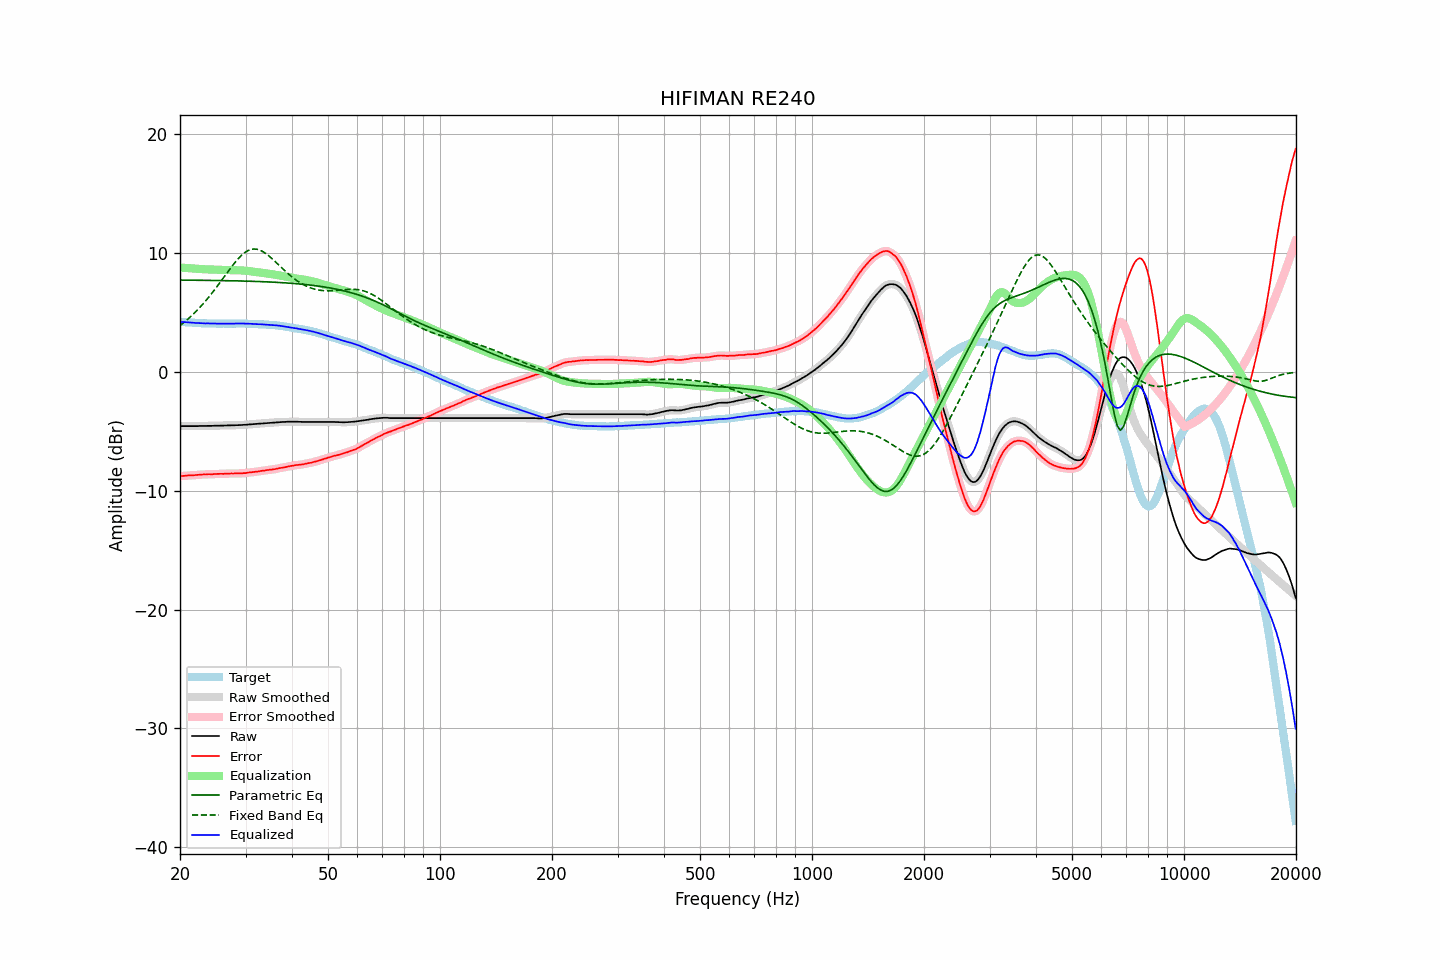

The file beside this chart, header and first rows:
frequency, raw, error, smoothed, error_smoothed, equalization, parametric_eq, fixed_band_eq, equalized_raw, equalized_smoothed, target
20.00, -4.56, -8.78, -4.56, -8.78, 8.77, 7.72, 3.89, 4.21, 4.21, 4.21
20.20, -4.56, -8.77, -4.56, -8.77, 8.76, 7.72, 4.00, 4.20, 4.20, 4.20
20.40, -4.56, -8.76, -4.56, -8.75, 8.75, 7.72, 4.10, 4.19, 4.19, 4.19
20.61, -4.56, -8.75, -4.56, -8.74, 8.74, 7.72, 4.22, 4.18, 4.18, 4.18
20.81, -4.56, -8.73, -4.56, -8.73, 8.73, 7.71, 4.33, 4.17, 4.17, 4.16
21.02, -4.56, -8.72, -4.56, -8.72, 8.72, 7.71, 4.45, 4.16, 4.16, 4.15
21.23, -4.56, -8.71, -4.56, -8.71, 8.71, 7.71, 4.57, 4.15, 4.15, 4.14
21.44, -4.56, -8.72, -4.56, -8.71, 8.70, 7.71, 4.69, 4.14, 4.14, 4.15
21.66, -4.56, -8.70, -4.56, -8.70, 8.69, 7.71, 4.82, 4.13, 4.13, 4.13
21.87, -4.56, -8.70, -4.56, -8.69, 8.69, 7.71, 4.95, 4.12, 4.12, 4.13
22.09, -4.56, -8.68, -4.56, -8.68, 8.68, 7.71, 5.09, 4.11, 4.11, 4.11
22.31, -4.56, -8.67, -4.56, -8.66, 8.67, 7.71, 5.23, 4.10, 4.11, 4.10
22.54, -4.55, -8.65, -4.56, -8.65, 8.66, 7.70, 5.37, 4.10, 4.10, 4.09
22.76, -4.55, -8.65, -4.55, -8.64, 8.65, 7.70, 5.52, 4.09, 4.09, 4.09
22.99, -4.55, -8.64, -4.55, -8.64, 8.64, 7.70, 5.66, 4.08, 4.08, 4.08
23.22, -4.55, -8.63, -4.55, -8.63, 8.63, 7.70, 5.82, 4.08, 4.08, 4.07
23.45, -4.55, -8.64, -4.55, -8.62, 8.63, 7.70, 5.98, 4.07, 4.07, 4.08
23.69, -4.54, -8.62, -4.55, -8.62, 8.62, 7.70, 6.14, 4.08, 4.07, 4.07
23.92, -4.54, -8.61, -4.55, -8.62, 8.62, 7.69, 6.30, 4.07, 4.07, 4.06
24.16, -4.54, -8.62, -4.54, -8.61, 8.61, 7.69, 6.47, 4.07, 4.07, 4.07
24.40, -4.54, -8.62, -4.54, -8.61, 8.61, 7.69, 6.64, 4.06, 4.06, 4.07
24.65, -4.53, -8.60, -4.54, -8.60, 8.60, 7.69, 6.82, 4.07, 4.06, 4.06
24.89, -4.53, -8.60, -4.54, -8.59, 8.60, 7.69, 6.99, 4.06, 4.06, 4.06
25.14, -4.53, -8.59, -4.53, -8.59, 8.59, 7.68, 7.17, 4.06, 4.06, 4.05
25.39, -4.53, -8.59, -4.53, -8.58, 8.59, 7.68, 7.35, 4.05, 4.06, 4.05
25.65, -4.52, -8.58, -4.53, -8.58, 8.58, 7.68, 7.54, 4.06, 4.05, 4.05
25.91, -4.52, -8.58, -4.52, -8.58, 8.58, 7.68, 7.72, 4.05, 4.05, 4.05
26.16, -4.52, -8.59, -4.52, -8.58, 8.57, 7.68, 7.91, 4.05, 4.05, 4.06
26.43, -4.51, -8.57, -4.52, -8.57, 8.57, 7.67, 8.09, 4.05, 4.05, 4.05
26.69, -4.51, -8.57, -4.51, -8.57, 8.56, 7.67, 8.28, 4.05, 4.05, 4.05
26.96, -4.50, -8.56, -4.51, -8.56, 8.56, 7.67, 8.46, 4.06, 4.05, 4.05
27.23, -4.50, -8.56, -4.50, -8.55, 8.56, 7.67, 8.65, 4.05, 4.06, 4.05
27.50, -4.49, -8.55, -4.50, -8.55, 8.55, 7.66, 8.83, 4.06, 4.06, 4.05
27.77, -4.49, -8.56, -4.49, -8.55, 8.55, 7.66, 9.00, 4.06, 4.06, 4.06
28.05, -4.49, -8.55, -4.49, -8.55, 8.55, 7.66, 9.17, 4.06, 4.06, 4.05
28.33, -4.48, -8.55, -4.49, -8.55, 8.55, 7.65, 9.33, 4.07, 4.06, 4.06
28.62, -4.48, -8.55, -4.48, -8.55, 8.55, 7.65, 9.49, 4.06, 4.06, 4.06
28.90, -4.47, -8.55, -4.48, -8.55, 8.54, 7.65, 9.63, 4.07, 4.07, 4.07
29.19, -4.47, -8.55, -4.47, -8.54, 8.54, 7.64, 9.77, 4.06, 4.07, 4.07
29.48, -4.46, -8.53, -4.46, -8.53, 8.53, 7.64, 9.89, 4.06, 4.06, 4.06
29.78, -4.45, -8.52, -4.46, -8.52, 8.52, 7.64, 10.00, 4.06, 4.06, 4.06
30.08, -4.45, -8.52, -4.45, -8.50, 8.50, 7.63, 10.10, 4.05, 4.06, 4.06
30.38, -4.43, -8.48, -4.44, -8.49, 8.49, 7.63, 10.18, 4.06, 4.05, 4.04
30.68, -4.42, -8.47, -4.43, -8.47, 8.47, 7.62, 10.24, 4.05, 4.05, 4.04
30.99, -4.41, -8.46, -4.41, -8.46, 8.46, 7.62, 10.29, 4.04, 4.04, 4.04
31.30, -4.40, -8.45, -4.40, -8.44, 8.44, 7.62, 10.32, 4.04, 4.04, 4.04
31.61, -4.39, -8.43, -4.39, -8.43, 8.42, 7.61, 10.33, 4.03, 4.03, 4.03
31.93, -4.38, -8.40, -4.38, -8.41, 8.41, 7.61, 10.33, 4.02, 4.02, 4.01
32.24, -4.37, -8.40, -4.37, -8.39, 8.39, 7.60, 10.31, 4.01, 4.01, 4.02
32.57, -4.36, -8.37, -4.36, -8.37, 8.37, 7.60, 10.27, 4.00, 4.01, 4.00
32.89, -4.34, -8.35, -4.35, -8.35, 8.35, 7.59, 10.22, 4.01, 4.00, 4.00
33.22, -4.33, -8.33, -4.33, -8.33, 8.33, 7.59, 10.16, 4.00, 4.00, 3.99
33.55, -4.32, -8.32, -4.32, -8.31, 8.31, 7.58, 10.08, 3.99, 3.99, 3.99
33.89, -4.31, -8.30, -4.31, -8.29, 8.29, 7.58, 9.99, 3.98, 3.98, 3.98
34.23, -4.30, -8.27, -4.30, -8.27, 8.28, 7.57, 9.89, 3.97, 3.97, 3.96
34.57, -4.29, -8.26, -4.29, -8.25, 8.26, 7.56, 9.79, 3.96, 3.96, 3.96
34.92, -4.28, -8.23, -4.28, -8.24, 8.24, 7.56, 9.67, 3.95, 3.95, 3.94
35.27, -4.27, -8.24, -4.27, -8.22, 8.22, 7.55, 9.55, 3.95, 3.95, 3.96
35.62, -4.26, -8.20, -4.26, -8.20, 8.20, 7.54, 9.43, 3.93, 3.93, 3.93
35.97, -4.25, -8.19, -4.25, -8.18, 8.18, 7.54, 9.30, 3.92, 3.92, 3.93
... 635 more rows
